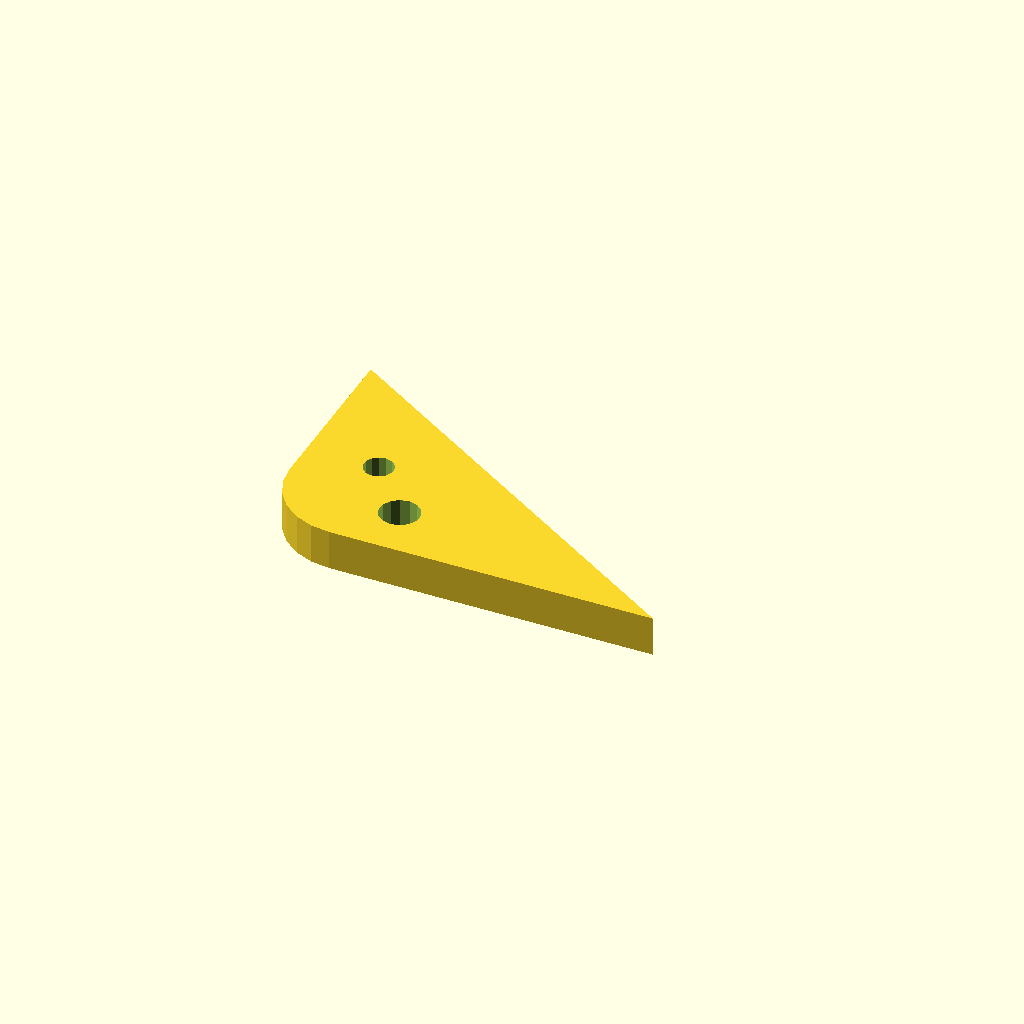
Cell 1: rendered with the file's own defaults.
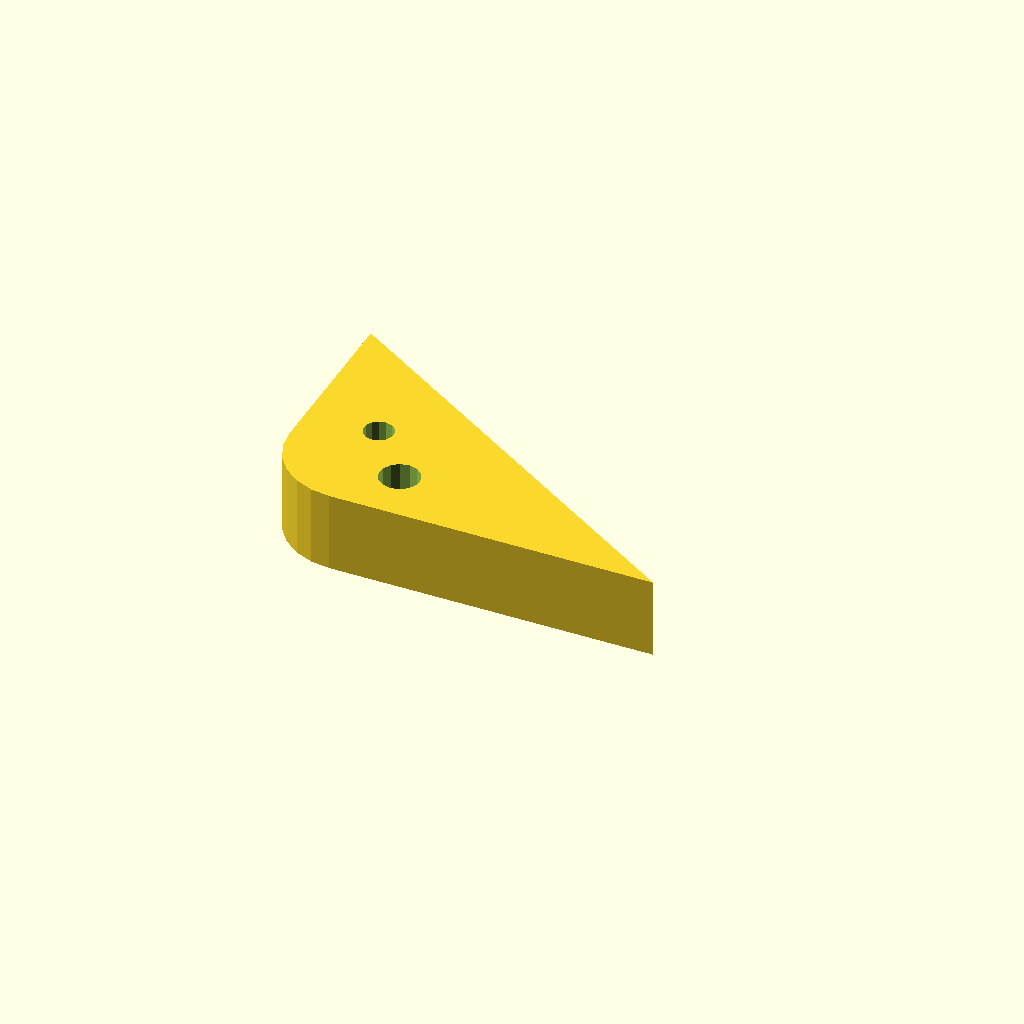
Cell 2: plate_t = 16 (everything else at default).
One fixed orthographic camera (rotation 55°, 0°, 25°; colour scheme Cornfield) for every cell.
The OpenSCAD source (optional_data/data/sketch4/bracketplates/part_0100.scad):
$fn = 32;

// ----------------------------------------------------------------------
// Bracket plate: corner pad 80 x 50, fillet R15
// ----------------------------------------------------------------------

// --- parameters (mm) ---
hole_r = 3;               // bolt hole radius
plate_t = 8;              // plate thickness, Z (extrusion height)
leg_a = 80;               // base leg
leg_b = 50;               // height leg
fillet_r = 15;            // right-angle fillet radius

hole_d1 = 2 * hole_r + 2;
hole_d2 = 2 * hole_r;

profile = [[15, 0], [80, 0], [0, 50], [0, 15], [0.511, 11.118], [2.01, 7.5], [4.393, 4.393], [7.5, 2.01], [11.118, 0.511]];  // primary outline, 9 points, counter clockwise
void_1 = [[27.927, 11.763], [27.207, 13.391], [25.851, 14.546], [24.13, 14.998], [22.382, 14.658], [20.955, 13.594], [20.131, 12.016], [20.073, 10.237], [20.793, 8.609], [22.149, 7.454], [23.87, 7.002], [25.618, 7.342], [27.045, 8.406], [27.869, 9.984]];  // mount hole 1, 14 points
void_2 = [[17.345, 23.072], [16.805, 24.293], [15.789, 25.159], [14.497, 25.498], [13.187, 25.244], [12.116, 24.445], [11.498, 23.262], [11.455, 21.928], [11.995, 20.707], [13.011, 19.841], [14.303, 19.502], [15.613, 19.756], [16.684, 20.555], [17.302, 21.738]];  // mount hole 2, 14 points

// --- the one profile operation ---
difference() {
  linear_extrude(height = plate_t) polygon(points = profile);
  translate([0, 0, -1])
    linear_extrude(height = plate_t + 2) polygon(points = void_1);
  translate([0, 0, -1])
    linear_extrude(height = plate_t + 2) polygon(points = void_2);
}
Parameter table extracted from the source (name, type, default, range or options):
hole_r: number, default 3
plate_t: number, default 8
leg_a: number, default 80
leg_b: number, default 50
fillet_r: number, default 15
